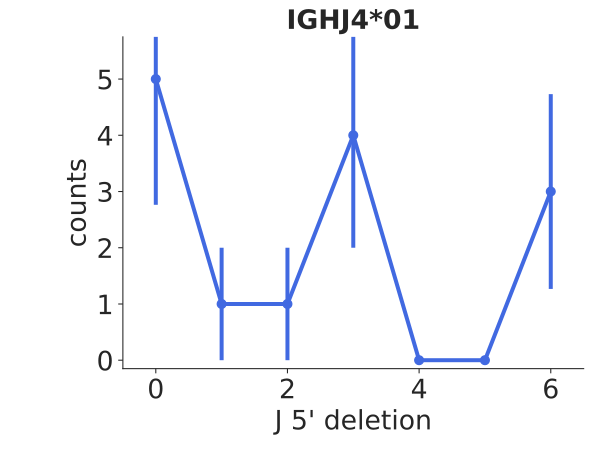

Values plotted in this chart, from the file beside it:
bin_low_edge, contents, binlabel, error
-1.5, 0.0, , 0.0
-0.5, 5.0, , 2.236
0.5, 1.0, , 1.0
1.5, 1.0, , 1.0
2.5, 4.0, , 2.0
3.5, 0.0, , 0.0
4.5, 0.0, , 0.0
5.5, 3.0, , 1.732
6.5, 0.0, , 0.0
